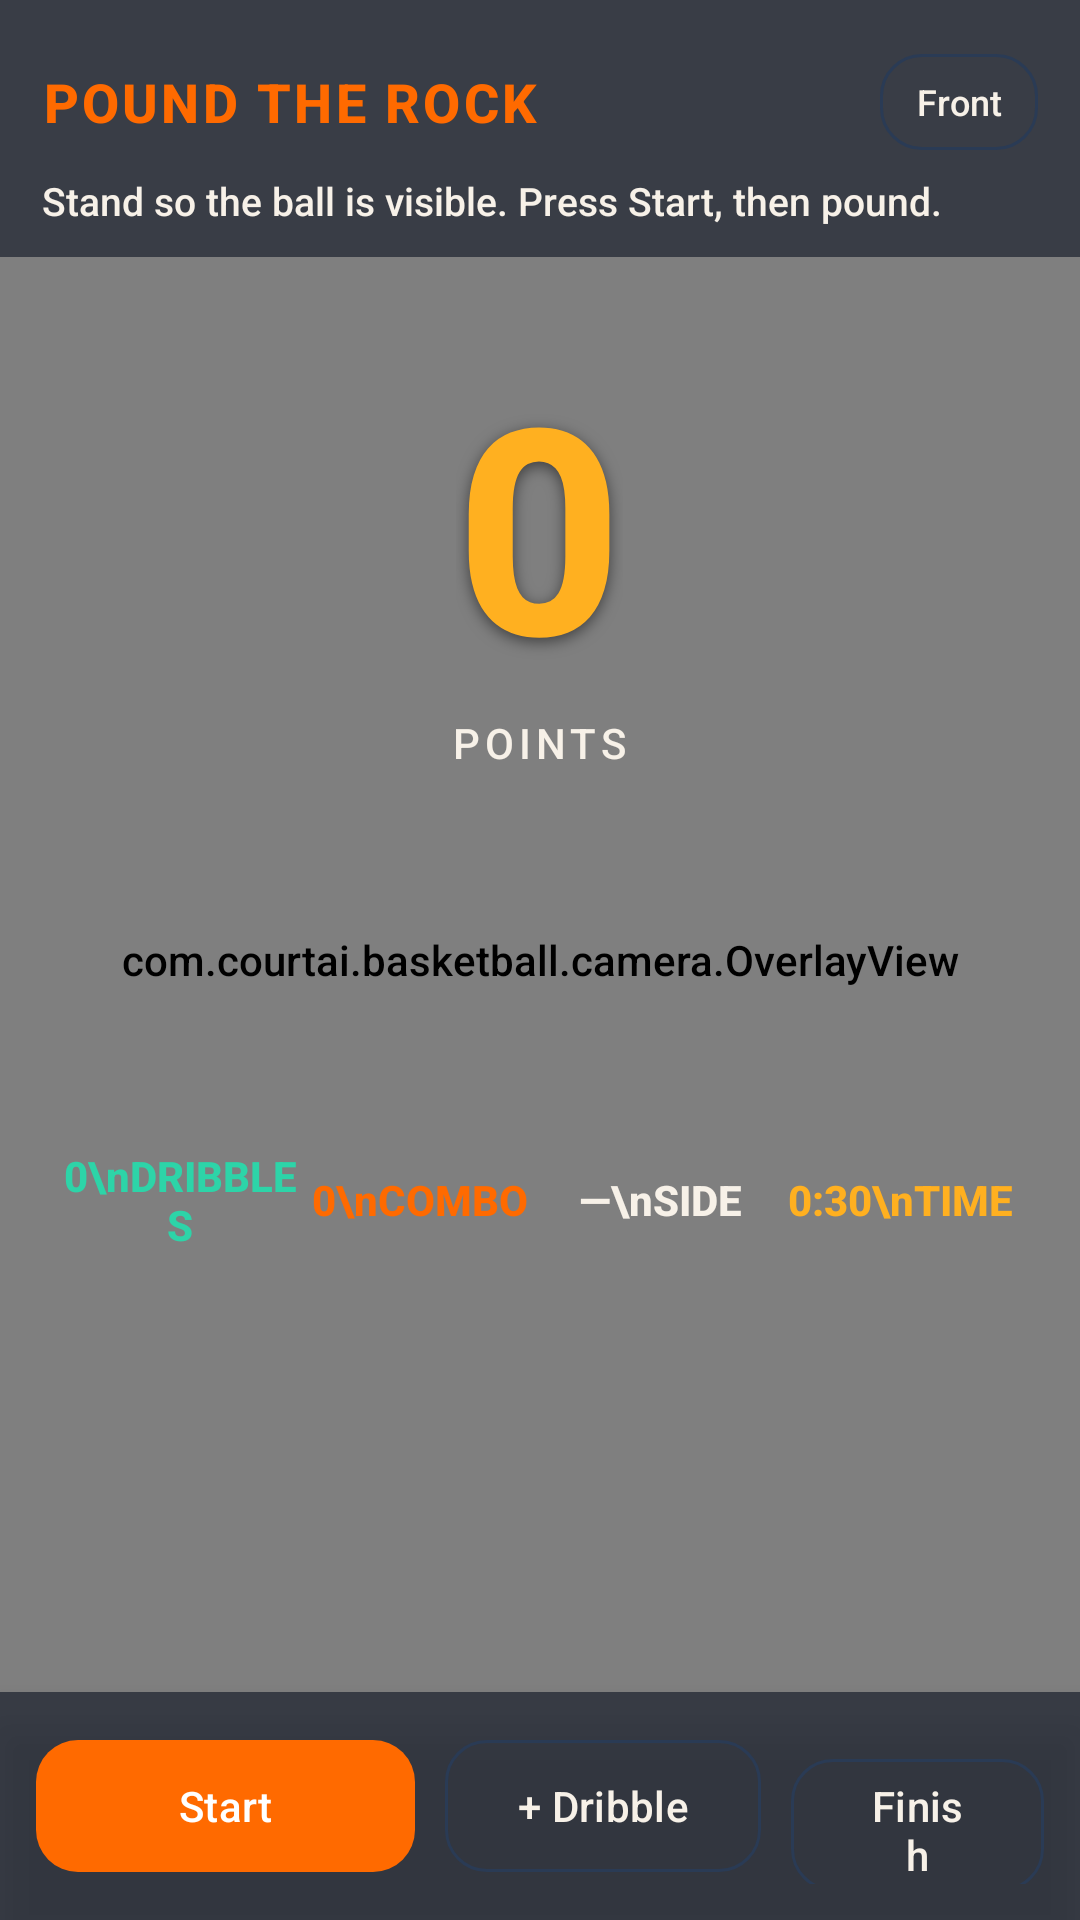

Write the Android layout XML for this screen, with the resource values it uses.
<!-- AndroidManifest.xml: activity theme Theme.CourtAI.Fullscreen -->
<!-- res/layout/activity_dribble.xml -->
<?xml version="1.0" encoding="utf-8"?>
<FrameLayout xmlns:android="http://schemas.android.com/apk/res/android"
    android:layout_width="match_parent"
    android:layout_height="match_parent"
    android:background="@color/black">

    <androidx.camera.view.PreviewView
        android:id="@+id/previewView"
        android:layout_width="match_parent"
        android:layout_height="match_parent" />

    <com.courtai.basketball.camera.OverlayView
        android:id="@+id/overlay"
        android:layout_width="match_parent"
        android:layout_height="match_parent" />

    <LinearLayout
        android:id="@+id/topBar"
        android:layout_width="match_parent"
        android:layout_height="wrap_content"
        android:layout_gravity="top"
        android:background="@color/overlay_dark"
        android:orientation="vertical"
        android:paddingStart="14dp"
        android:paddingTop="14dp"
        android:paddingEnd="14dp"
        android:paddingBottom="10dp">

        <LinearLayout
            android:layout_width="match_parent"
            android:layout_height="wrap_content"
            android:gravity="center_vertical"
            android:orientation="horizontal">

            <TextView
                android:layout_width="0dp"
                android:layout_height="wrap_content"
                android:layout_weight="1"
                android:text="POUND THE ROCK"
                android:textColor="@color/court_orange"
                android:textSize="18sp"
                android:textStyle="bold"
                android:letterSpacing="0.06" />

            <com.google.android.material.button.MaterialButton
                android:id="@+id/btnFlipCamera"
                style="@style/CourtButton.Outline"
                android:layout_width="wrap_content"
                android:layout_height="40dp"
                android:minWidth="0dp"
                android:paddingHorizontal="12dp"
                android:text="Front"
                android:textAllCaps="false"
                android:textSize="12sp" />
        </LinearLayout>

        <TextView
            android:id="@+id/tvStatus"
            android:layout_width="match_parent"
            android:layout_height="wrap_content"
            android:layout_marginTop="4dp"
            android:text="Stand so the ball is visible. Press Start, then pound."
            android:textColor="@color/court_cream"
            android:textSize="13sp" />
    </LinearLayout>

    <LinearLayout
        android:layout_width="match_parent"
        android:layout_height="wrap_content"
        android:layout_gravity="center_horizontal|top"
        android:layout_marginTop="110dp"
        android:gravity="center_horizontal"
        android:orientation="vertical">

        <TextView
            android:id="@+id/tvScore"
            android:layout_width="wrap_content"
            android:layout_height="wrap_content"
            android:shadowColor="#80000000"
            android:shadowDx="0"
            android:shadowDy="4"
            android:shadowRadius="12"
            android:text="0"
            android:textColor="@color/court_amber"
            android:textSize="96sp"
            android:textStyle="bold" />

        <TextView
            android:id="@+id/tvScoreLabel"
            android:layout_width="wrap_content"
            android:layout_height="wrap_content"
            android:text="POINTS"
            android:textColor="@color/court_cream"
            android:textSize="14sp"
            android:letterSpacing="0.12" />
    </LinearLayout>

    <LinearLayout
        android:layout_width="match_parent"
        android:layout_height="wrap_content"
        android:layout_gravity="center"
        android:layout_marginTop="80dp"
        android:gravity="center"
        android:orientation="horizontal"
        android:paddingHorizontal="20dp"
        android:weightSum="4">

        <TextView
            android:id="@+id/tvDribbles"
            android:layout_width="0dp"
            android:layout_height="wrap_content"
            android:layout_weight="1"
            android:gravity="center"
            android:text="0\nDRIBBLES"
            android:textColor="@color/court_mint"
            android:textStyle="bold" />

        <TextView
            android:id="@+id/tvCombo"
            android:layout_width="0dp"
            android:layout_height="wrap_content"
            android:layout_weight="1"
            android:gravity="center"
            android:text="0\nCOMBO"
            android:textColor="@color/court_orange"
            android:textStyle="bold" />

        <TextView
            android:id="@+id/tvSide"
            android:layout_width="0dp"
            android:layout_height="wrap_content"
            android:layout_weight="1"
            android:gravity="center"
            android:text="—\nSIDE"
            android:textColor="@color/court_cream"
            android:textStyle="bold" />

        <TextView
            android:id="@+id/tvTimer"
            android:layout_width="0dp"
            android:layout_height="wrap_content"
            android:layout_weight="1"
            android:gravity="center"
            android:text="0:30\nTIME"
            android:textColor="@color/court_amber"
            android:textStyle="bold" />
    </LinearLayout>

    <TextView
        android:id="@+id/tvFlash"
        android:layout_width="wrap_content"
        android:layout_height="wrap_content"
        android:layout_gravity="center"
        android:alpha="0"
        android:text="+1"
        android:textColor="@color/court_mint"
        android:textSize="42sp"
        android:textStyle="bold" />

    <LinearLayout
        android:id="@+id/bottomBar"
        android:layout_width="match_parent"
        android:layout_height="wrap_content"
        android:layout_gravity="bottom"
        android:background="@color/overlay_dark"
        android:elevation="8dp"
        android:orientation="horizontal"
        android:paddingStart="12dp"
        android:paddingTop="12dp"
        android:paddingEnd="12dp"
        android:paddingBottom="12dp"
        android:weightSum="3">

        <com.google.android.material.button.MaterialButton
            android:id="@+id/btnToggle"
            style="@style/CourtButton"
            android:layout_width="0dp"
            android:layout_height="52dp"
            android:layout_marginEnd="6dp"
            android:layout_weight="1.2"
            android:text="@string/start"
            android:textAllCaps="false" />

        <com.google.android.material.button.MaterialButton
            android:id="@+id/btnManual"
            style="@style/CourtButton.Outline"
            android:layout_width="0dp"
            android:layout_height="52dp"
            android:layout_marginHorizontal="4dp"
            android:layout_weight="1"
            android:text="+ Dribble"
            android:textAllCaps="false" />

        <com.google.android.material.button.MaterialButton
            android:id="@+id/btnFinish"
            style="@style/CourtButton.Outline"
            android:layout_width="0dp"
            android:layout_height="52dp"
            android:layout_marginStart="6dp"
            android:layout_weight="0.8"
            android:text="@string/finish"
            android:textAllCaps="false" />
    </LinearLayout>
</FrameLayout>
<!-- resources referenced by this layout -->
<resources>
  <color name="black">#000000</color>
  <color name="court_amber">#FFB020</color>
  <color name="court_cream">#F7F1E8</color>
  <color name="court_mint">#2DD4A8</color>
  <color name="court_orange">#FF6A00</color>
  <color name="overlay_dark">#990B1220</color>
  <string name="finish">Finish</string>
  <string name="start">Start</string>
  <style name="CourtButton" parent="Widget.Material3.Button">
          <item name="backgroundTint">@color/court_orange</item>
          <item name="android:textColor">@color/white</item>
          <item name="cornerRadius">14dp</item>
      </style>
  <style name="CourtButton.Outline" parent="Widget.Material3.Button.OutlinedButton">
          <item name="strokeColor">@color/court_line</item>
          <item name="android:textColor">@color/court_cream</item>
          <item name="cornerRadius">14dp</item>
      </style>
  <style name="Theme.CourtAI.Fullscreen" parent="Theme.CourtAI">
          <item name="android:windowFullscreen">true</item>
          <item name="android:statusBarColor">@android:color/transparent</item>
          <item name="android:navigationBarColor">@android:color/transparent</item>
          <item name="android:windowDrawsSystemBarBackgrounds">true</item>
      </style>
  <color name="white">#FFFFFF</color>
  <color name="court_line">#2A3B55</color>
  <style name="Theme.CourtAI" parent="Theme.Material3.Dark.NoActionBar">
          <item name="colorPrimary">@color/court_orange</item>
          <item name="colorSecondary">@color/court_amber</item>
          <item name="colorOnPrimary">@color/white</item>
          <item name="android:statusBarColor">@color/court_ink</item>
          <item name="android:navigationBarColor">@color/court_ink</item>
          <item name="android:windowBackground">@color/court_ink</item>
          <item name="android:fontFamily">sans-serif-medium</item>
      </style>
  <color name="court_ink">#0B1220</color>
</resources>
